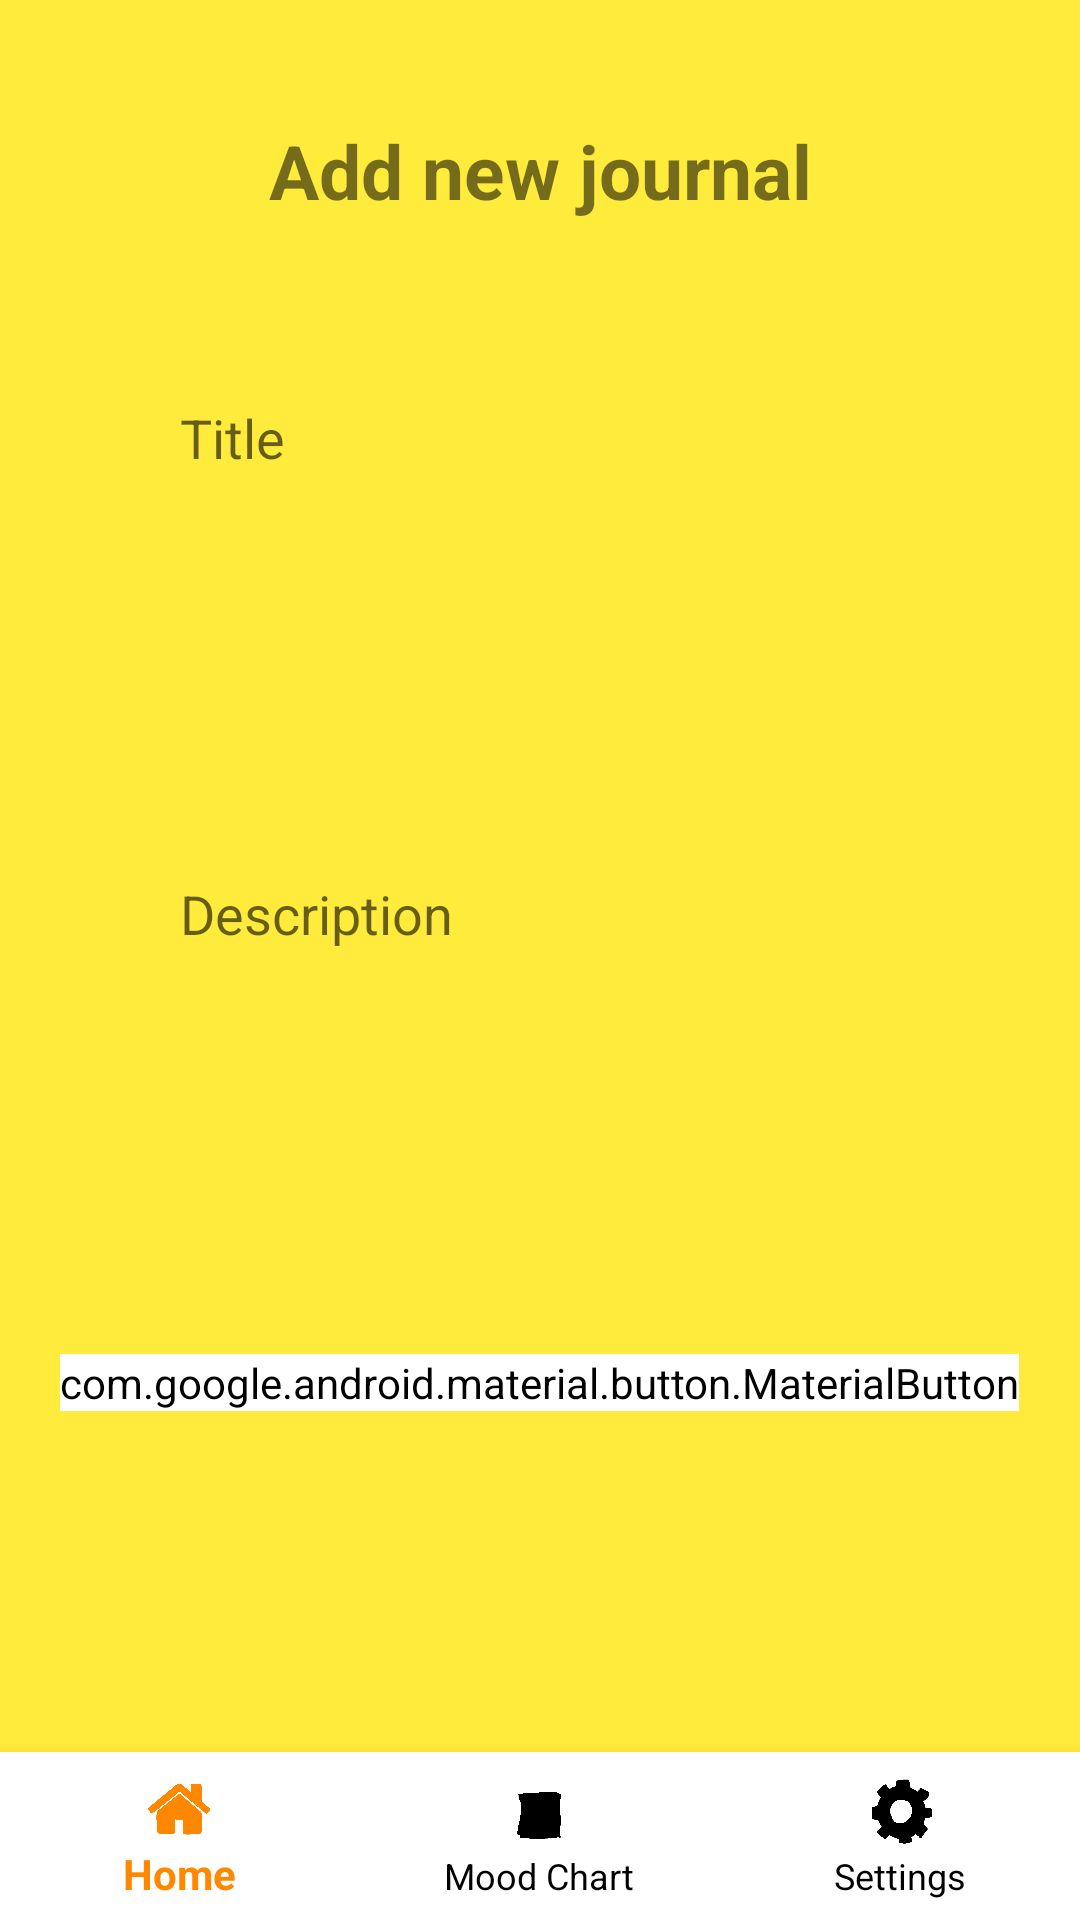

Produce the Android XML layout that renders to this screen, including the resource entries it uses.
<!-- AndroidManifest.xml: application theme Theme.AppCompat.DayNight.DarkActionBar -->
<!-- res/layout/activity_add_journal.xml -->
<?xml version="1.0" encoding="utf-8"?>
<RelativeLayout
    xmlns:android="http://schemas.android.com/apk/res/android"
    xmlns:app="http://schemas.android.com/apk/res-auto"
    xmlns:tools="http://schemas.android.com/tools"
    android:layout_width="match_parent"
    android:layout_height="match_parent"
    tools:context=".AddJournalActivity">

    <LinearLayout
        android:layout_width="match_parent"
        android:layout_height="match_parent"
        android:orientation="vertical"
        android:background="#FFEB3B"
        android:padding="20dp">

        <TextView
            android:layout_width="match_parent"
            android:layout_height="wrap_content"
            android:id="@+id/titlejournalnew"
            android:text="Add new journal"
            android:textSize="25dp"
            android:textStyle="bold"
            android:gravity="center"
            android:layout_margin="20dp"/>

        <LinearLayout
            android:layout_width="match_parent"
            android:layout_height="wrap_content"
            android:orientation="vertical"
            android:padding="10dp"
            android:layout_margin="10dp"
            android:background="@drawable/rounded_corner">
            <EditText
                android:layout_width="match_parent"
                android:layout_height="wrap_content"
                android:id="@+id/titleinput"
                android:hint="Title"
                android:background="#30FFEB3B"
                android:padding="10dp"
                android:layout_margin="10dp"/>
            <EditText
                android:layout_width="match_parent"
                android:layout_height="wrap_content"
                android:id="@+id/descriptioninput"
                android:hint="Description"
                android:background="#30FFEB3B"
                android:padding="10dp"
                android:layout_margin="10dp"
                android:lines="10"
                android:layout_gravity="top"/>


        </LinearLayout>

        <com.google.android.material.button.MaterialButton
            android:layout_width="wrap_content"
            android:layout_height="wrap_content"
            android:id="@+id/savejournal"
            android:text="SAVE JOURNAL"
            android:layout_gravity="center"
            android:backgroundTint="@color/white"
            android:textColor="#FFEB3B"/>

    </LinearLayout>

    <com.google.android.material.bottomnavigation.BottomNavigationView
        android:id="@+id/bottom_navigation"
        android:layout_width="match_parent"
        android:layout_height="wrap_content"
        app:itemBackground="@color/design_default_color_on_primary"
        app:itemIconTint="@drawable/selector"
        app:itemTextColor="@drawable/selector"
        app:menu="@menu/menu_navigation"
        android:layout_alignParentBottom="true"/>

</RelativeLayout>
<!-- resources referenced by this layout -->
<resources>
  <color name="white">#FFFFFFFF</color>
  <!-- drawable selector (drawable) -->
  <?xml version="1.0" encoding="utf-8"?>
  <selector xmlns:android="http://schemas.android.com/apk/res/android">
  
      <item
          android:state_selected="true"
          android:color="@android:color/holo_orange_dark"/>
  
      <item
          android:state_selected="false"
          android:color="@android:color/black"/>
  </selector>
</resources>
